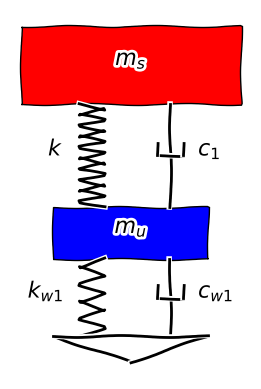

Write the Python code that produced this figure. (Note: this script raises an exception after producing the figure.)
import matplotlib.pyplot as plt
import matplotlib.patches as patches
import numpy as np


# Parameters for the masses and system geometry

#
#
#     --------------------
#     |                  | 
#     |        ms        | 
#     |                  | 
#     --------------------
#           \       |
#           /      |_|
#           \       |
#        ---------------
#        |             | 
#        |     mu      | 
#        |             | 
#        ---------------
#           \       |
#           /      |_|
#           \       |
#           ---------
#             \   /
#               *      __      __
#       ______________/  \    /  \_________
#                         \__/
#

ms_width  = 0.85
ms_height = 0.3
ms_Z      = 0.9


mu_width  = 0.6
mu_height = 0.2
mu_Z      = 0.3


kw1_length = 0.3
k1_height  = 0.02
cw1_width  = 0.02

d  =  0.05
d0 = -0.1

def add_damper(x, y0, yf, d, text=None):
    line = plt.Line2D((x , x), (y0, yf), color='black', linewidth=2)
    ax.add_line(line)
    
    line0 = plt.Line2D((x-d , x+d), (0.5*(y0+yf), 0.5*(y0+yf)), color='black', linewidth=2)
    ax.add_line(line0)

    line1 = plt.Line2D((x-d , x-d), (0.5*(y0+yf), 0.5*(y0+yf)+0.05), color='black', linewidth=2)
    ax.add_line(line1)

    line2 = plt.Line2D((x+d , x+d), (0.5*(y0+yf), 0.5*(y0+yf)+0.05), color='black', linewidth=2)
    ax.add_line(line2)

    mul = 1.3
    if text is not None:
        ax.text( (x + d)*mul , 0.5*(y0+yf), text, fontsize=16, ha='left')  
    return None

def add_spring(x, y0, yf, d, repetitions, text=None):
    k1_x = np.tile(np.array([  x - d,   x +d ]), repetitions)
    k1_y = np.linspace(y0, yf, len(k1_x))
    ax.plot(k1_x, k1_y, color='black', linewidth=2)
    mul = 1.3
    if text is not None:
        ax.text( ( x - d)*mul , 0.5*(y0+yf), text, fontsize=16, ha='right')  
    return None


with plt.xkcd():

    # Create a new figure
    fig, ax = plt.subplots()

    # Mass -----------------------------------------------------------------------------------------------------------------
    ms = patches.Rectangle((- ms_width / 2, ms_Z), ms_width, ms_height, linewidth=1, edgecolor='black', facecolor='red')
    ax.add_patch(ms)
    ax.text( 0, ms_Z+0.5*ms_height, '$m_s$', fontsize=16, ha='center')  

    mu = patches.Rectangle((- mu_width / 2, mu_Z), mu_width, mu_height, linewidth=1, edgecolor='black', facecolor='blue')
    ax.add_patch(mu)
    ax.text( 0, mu_Z+0.5*mu_height, '$m_u$', fontsize=16, ha='center') 
    
    # Spring -----------------------------------------------------------------------------------------------------------------
    add_spring( -mu_width/4, ms_Z, mu_Z+mu_height, d, 10, "$k$")
    add_spring( -mu_width/4,    0, mu_Z, d, 5, "$k_{w1}$")

    # Damper -----------------------------------------------------------------------------------------------------------------
    add_damper(mu_width / 4, ms_Z, mu_Z+mu_height, d, text="$c_1$")
    add_damper(mu_width / 4,    0, mu_Z, d, text="$c_{w1}$")

    # Bottom triangle
    floorl = plt.Line2D((- mu_width / 2 , 0), (0, d0), color='black', linewidth=2)
    floorr = plt.Line2D((  mu_width / 2 , 0), (0, d0), color='black', linewidth=2)
    floor  = plt.Line2D((- mu_width / 2 ,  mu_width / 2 ), ( 0, 0), color='black', linewidth=2)
    ax.add_line(floorl)
    ax.add_line(floorr)
    ax.add_line(floor)


    
    # Remove x and y ticks and labels
    ax.set_xticks([])
    ax.set_yticks([])
    ax.set_xticklabels([])
    ax.set_yticklabels([])

    # Set plot limits and aspect ratio
    #ax.set_xlim(- mu_width / 2 *1.25,  mu_width / 2*1.25)
    #ax.set_ylim(0, 2 * spring1_length + 2 * mass1_height)
    ax.set_aspect('equal')
    ax.axis('off')
    plt.savefig('../images/quarter_car3.png')
    plt.show()
